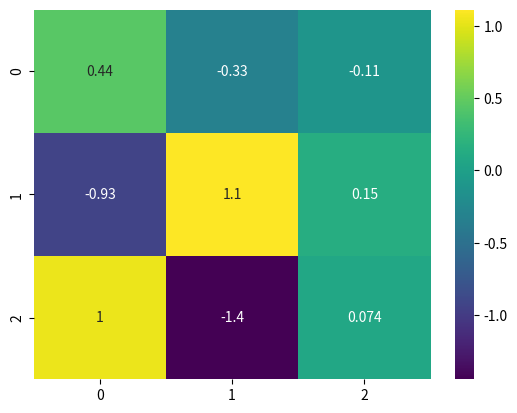

Write the Python code that produced this figure.
import random
import numpy as np
import matplotlib.pyplot as plt
import seaborn as sns

class matrix:
    #most basic constructor that all initializing class methods call
    def __init__(self, passedList, rows, cols):
        self.__rows = rows
        self.__cols = cols
        self.__nums = passedList
        self.__nums = np.array(self.__nums, dtype = 'f')
        self.__matrix = self.__nums.reshape(self.__rows, self.__cols)

    #initializes matrix with random numbers between 1-10
    @classmethod
    def random(cls, rows, cols):
        numList = []
        for i in range(rows*cols):
            numList.append(random.randint(1, 10))
        return cls(numList, rows, cols)
    
    #read matrix from text file
    @classmethod
    def fromFile(cls, file):
        f = open(file, 'r')
        try:
            list = eval(f.read())
        except:
            print("passed file is not in the correct format. Pass in an array of the format [[],[]]")
            f.close()
            return
        f.close()
        list = np.array(list)
        try:
            rows = list.shape[0]
            cols = list.shape[1]
        except:
            print('Pass in a matrix of the format [[1,2],[3,4]] or [[1, 2, 3]] if 1 dimensional')
            return
        list = list.reshape(-1)
        return cls(list, rows, cols)
    
    #initializes matrix as identity matrix. needs a given dimension
    @classmethod
    def identity(cls, rows):
        numList = []
        for i in range(rows):
            for j in range(rows):
                if(j==i):
                    numList.append(1)
                else:
                    numList.append(0)
        return cls(numList, rows, rows)
    
    #initialize matrix as zero matrix when called, takes rows and columns as arguments
    @classmethod
    def zero(cls, rows, cols):
        numList = []
        for i in range(rows*cols):
            numList.append(0)
        return cls(numList, rows, cols)

    #getter and setter methods
    def getMatrix(self):
        return self.__matrix

    def getDimmensions(self):
        return [self.__rows, self.__cols]

    def setMatrix(self, passedMatrix):
        self.__matrix = passedMatrix

    #passedMatrix must be a matrix class object
    #add and subtract matrices must be of the same dimensions
    def addMatrix(self, passedMatrix):
        return np.add(self.__matrix, passedMatrix.getMatrix())

    def subtractMatrix(self, passedMatrix):
        return np.subtract(self.__matrix, passedMatrix.getMatrix())

    #matrices can only be multiplied if the length of rowsA matches columnsB
    def multiplyMatrix(self, passedMatrix):
        return np.dot(self.__matrix, passedMatrix.getMatrix())

    #any matrix can be transposed
    def transpose(self):
        return np.transpose(self.__matrix)

    #only calculable for square matrices
    def getDeterminant(self):
        return np.linalg.det(self.__matrix)

    #any matrix can have an inverse
    def getInverse(self):
        return np.linalg.inv(self.__matrix)

    #does not work for non-square matrices
    def eigenDecomp(self):
        return np.linalg.eig(self.__matrix)

    #saves matrix to file. Currently overwrites anything else on file.
    def saveToFile(self):
        f = open('./matrixFile.txt', 'w')
        f.write(str(self.__matrix.tolist()))
        f.close()

    #displays matrix as a heatmap using seaborn
    def toHeatMap(self):
        sns.heatmap(self.__matrix, cmap='viridis', annot=True)
        plt.show()



matrix1 = matrix.random(3,3)
print(matrix1.getMatrix())
matrix1.setMatrix(matrix1.getInverse())
matrix1.toHeatMap()
